2-way image classification set "semi-conductor-image-classification-first" from GitHub (Natsukashii/Datasets); label vocabulary: bad 1, good semiconductor.

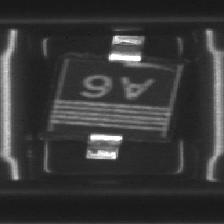
Label: bad 1

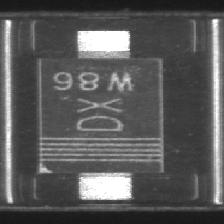
Label: bad 1

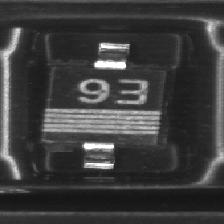
Label: good semiconductor

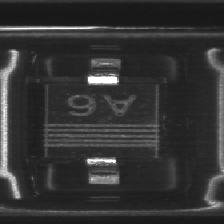
Label: good semiconductor

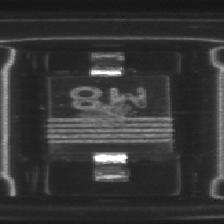
Label: bad 1

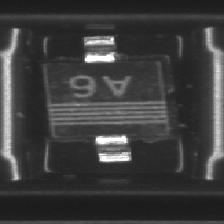
Label: good semiconductor
